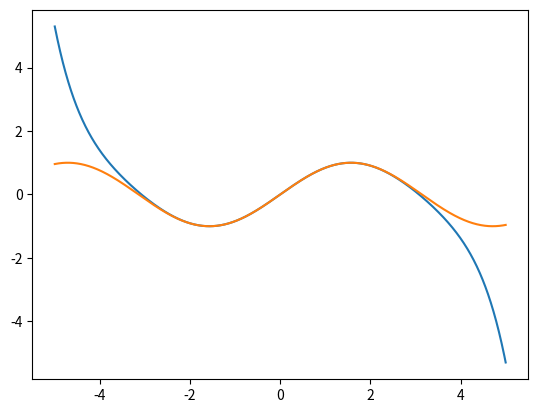

Source code (Python):
import numpy as np
import matplotlib.pyplot as plt

def Calculatorf(a):
    return a - (a**3)/6 + (a**5)/120 - (a**7)/5040

def Calculatorg(a):
    return np.sin(a)


amin = -5.0
amax = 5.0
alist = np.linspace(amin, amax, 1000)
blist_f = [Calculatorf(a) for a in alist]
blist_g = [Calculatorg(a) for a in alist]
plt.plot(alist, blist_f)
plt.plot(alist, blist_g)
plt.show()
